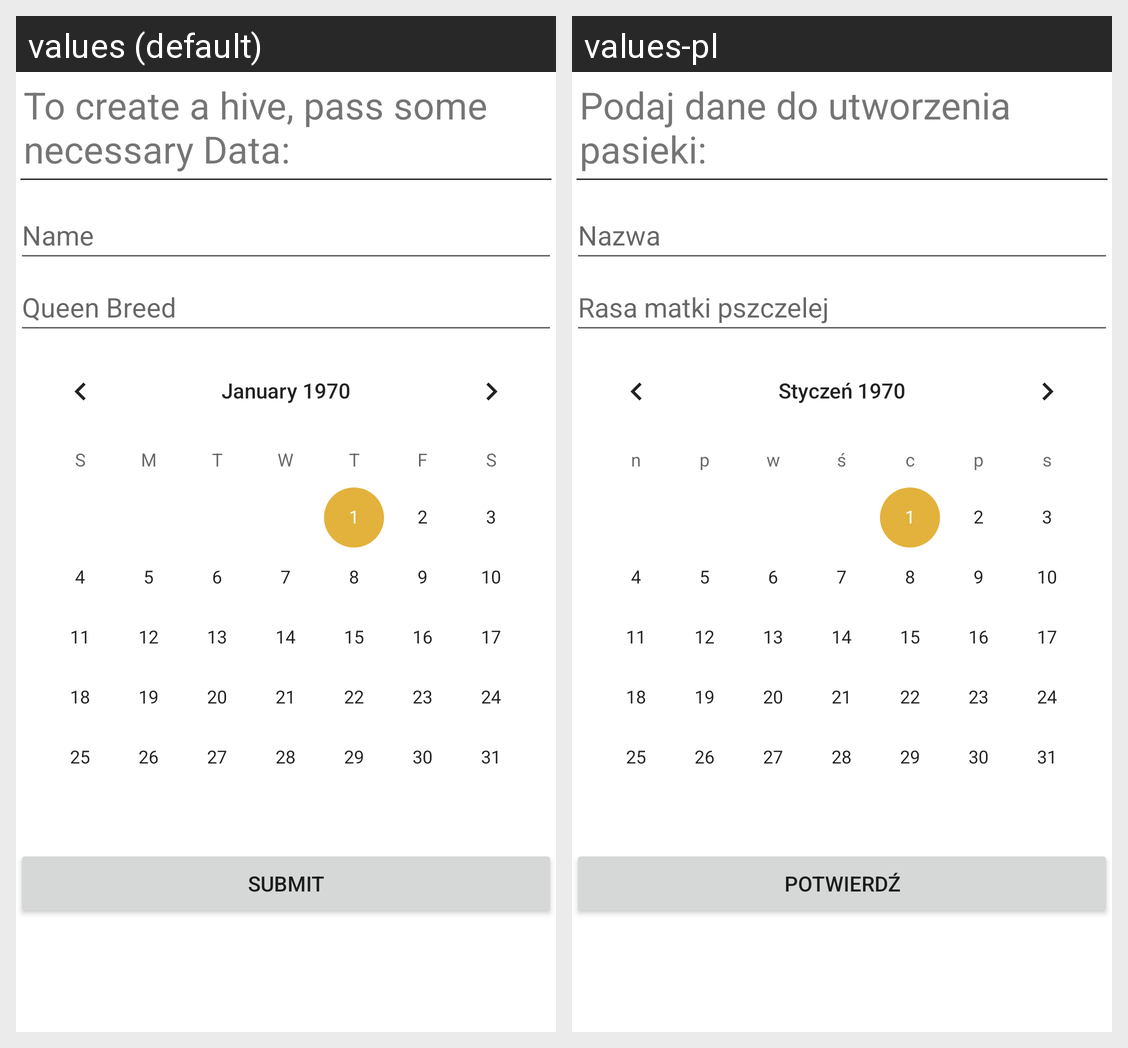

This grid shows one Android layout under two languages. Give, for every string resource on the screen, its name, the default text and each shown locale's text.
Android screen res/layout/activity_create_hive.xml rendered under 2 locales, left to right: values (default), values-pl. Device: Nexus 5 (rendered at 1080×1920; each locale shown at half size, 540×960, under a caption strip naming it); theme Theme.TestMenadzerPasieki.
Strings drawn on this screen, with the default value and each locale's value (text and hints the layout hard-codes, and strings that could not be matched under every locale, appear in the picture but are not listed):

tvHiveAddTitleText
  values: To create a hive, pass some necessary Data:
  values-pl: Podaj dane do utworzenia pasieki:

HiveAddActivityETName
  values: Name
  values-pl: Nazwa

HiveAddActivityETQueenBreed
  values: Queen Breed
  values-pl: Rasa matki pszczelej

HiveAddActivityBSubmit
  values: Submit
  values-pl: Potwierdź
